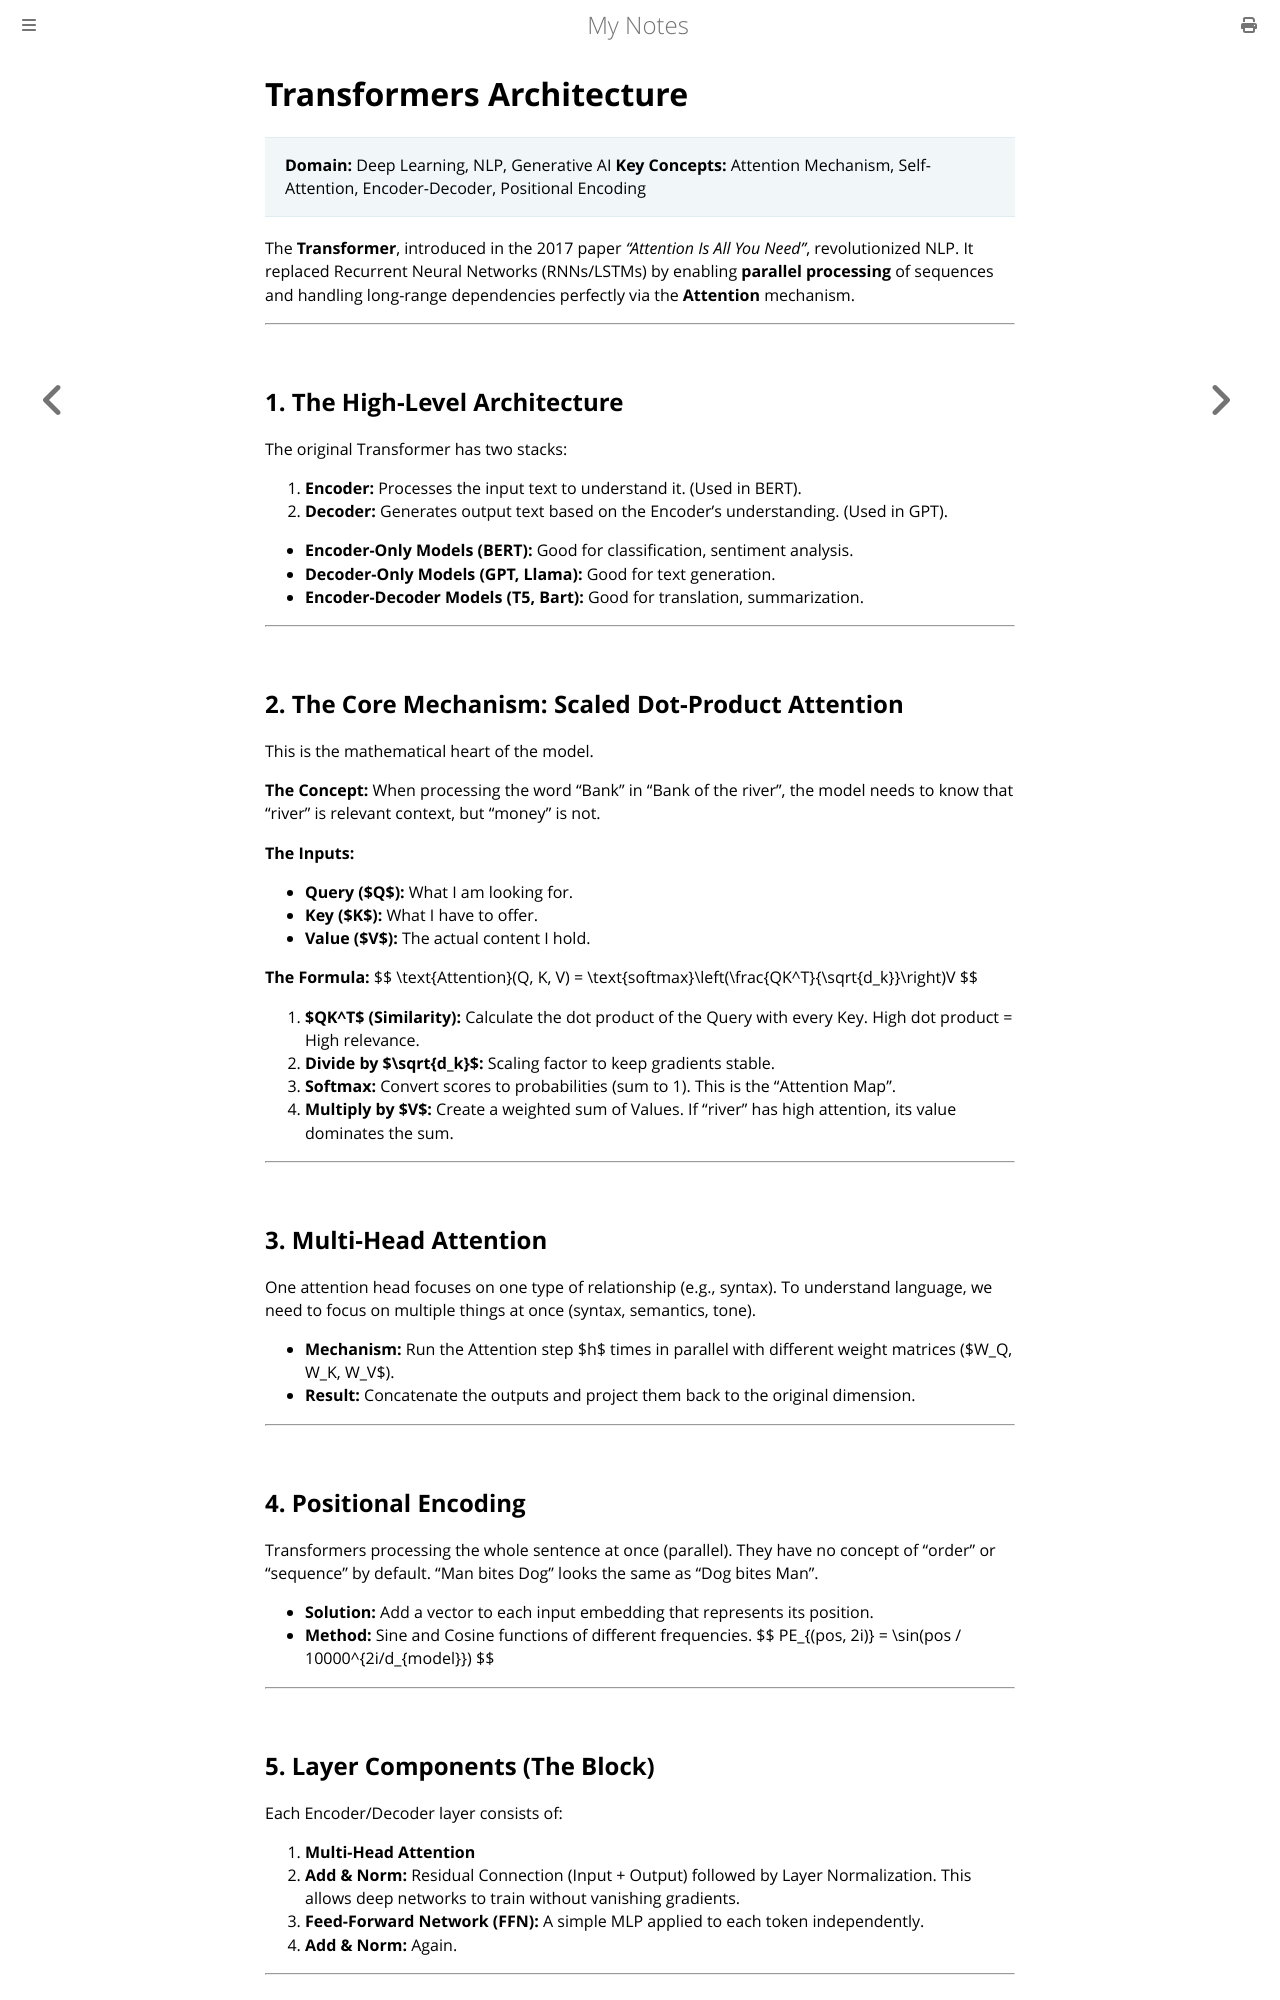

repository: paritystack/notes · page: ai/transformers_architecture.html · generator: mdbook

# Transformers Architecture

> **Domain:** Deep Learning, NLP, Generative AI
> **Key Concepts:** Attention Mechanism, Self-Attention, Encoder-Decoder, Positional Encoding

The **Transformer**, introduced in the 2017 paper *"Attention Is All You Need"*, revolutionized NLP. It replaced Recurrent Neural Networks (RNNs/LSTMs) by enabling **parallel processing** of sequences and handling long-range dependencies perfectly via the **Attention** mechanism.

---

## 1. The High-Level Architecture

The original Transformer has two stacks:
1.  **Encoder:** Processes the input text to understand it. (Used in BERT).
2.  **Decoder:** Generates output text based on the Encoder's understanding. (Used in GPT).

*   **Encoder-Only Models (BERT):** Good for classification, sentiment analysis.
*   **Decoder-Only Models (GPT, Llama):** Good for text generation.
*   **Encoder-Decoder Models (T5, Bart):** Good for translation, summarization.

---

## 2. The Core Mechanism: Scaled Dot-Product Attention

This is the mathematical heart of the model.

**The Concept:** When processing the word "Bank" in "Bank of the river", the model needs to know that "river" is relevant context, but "money" is not.

**The Inputs:**
*   **Query ($Q$):** What I am looking for.
*   **Key ($K$):** What I have to offer.
*   **Value ($V$):** The actual content I hold.

**The Formula:**
$$ \text{Attention}(Q, K, V) = \text{softmax}\left(\frac{QK^T}{\sqrt{d_k}}\right)V $$

1.  **$QK^T$ (Similarity):** Calculate the dot product of the Query with every Key. High dot product = High relevance.
2.  **Divide by $\sqrt{d_k}$:** Scaling factor to keep gradients stable.
3.  **Softmax:** Convert scores to probabilities (sum to 1). This is the "Attention Map".
4.  **Multiply by $V$:** Create a weighted sum of Values. If "river" has high attention, its value dominates the sum.

---

## 3. Multi-Head Attention

One attention head focuses on one type of relationship (e.g., syntax). To understand language, we need to focus on multiple things at once (syntax, semantics, tone).

*   **Mechanism:** Run the Attention step $h$ times in parallel with different weight matrices ($W_Q, W_K, W_V$).
*   **Result:** Concatenate the outputs and project them back to the original dimension.

---

## 4. Positional Encoding

Transformers processing the whole sentence at once (parallel). They have no concept of "order" or "sequence" by default. "Man bites Dog" looks the same as "Dog bites Man".

*   **Solution:** Add a vector to each input embedding that represents its position.
*   **Method:** Sine and Cosine functions of different frequencies.
    $$ PE_{(pos, 2i)} = \sin(pos / 10000^{2i/d_{model}}) $$

---

## 5. Layer Components (The Block)

Each Encoder/Decoder layer consists of:

1.  **Multi-Head Attention**
2.  **Add & Norm:** Residual Connection (Input + Output) followed by Layer Normalization. This allows deep networks to train without vanishing gradients.
3.  **Feed-Forward Network (FFN):** A simple MLP applied to each token independently.
4.  **Add & Norm:** Again.

---
